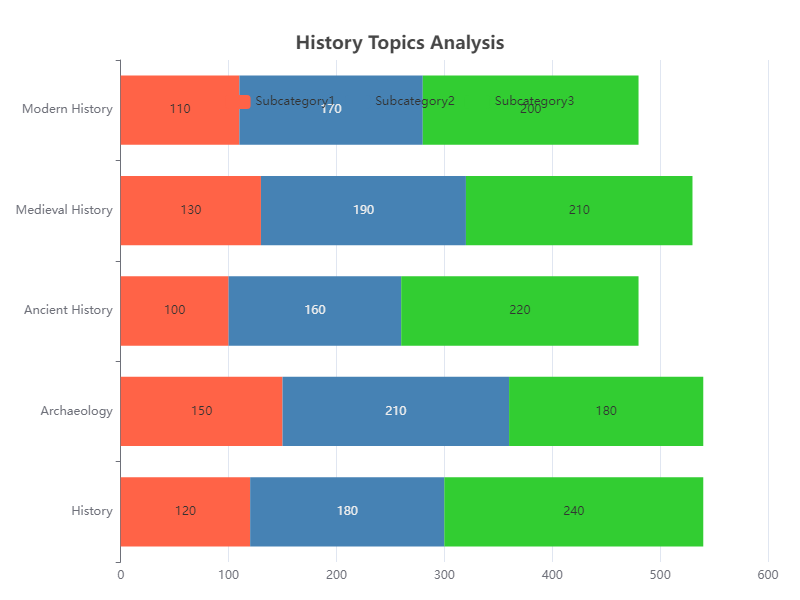

The data file committed next to this chart (first rows):
Category, Subcategory1, Subcategory2, Subcategory3
History, 120, 180, 240
Archaeology, 150, 210, 180
Ancient History, 100, 160, 220
Medieval History, 130, 190, 210
Modern History, 110, 170, 200
